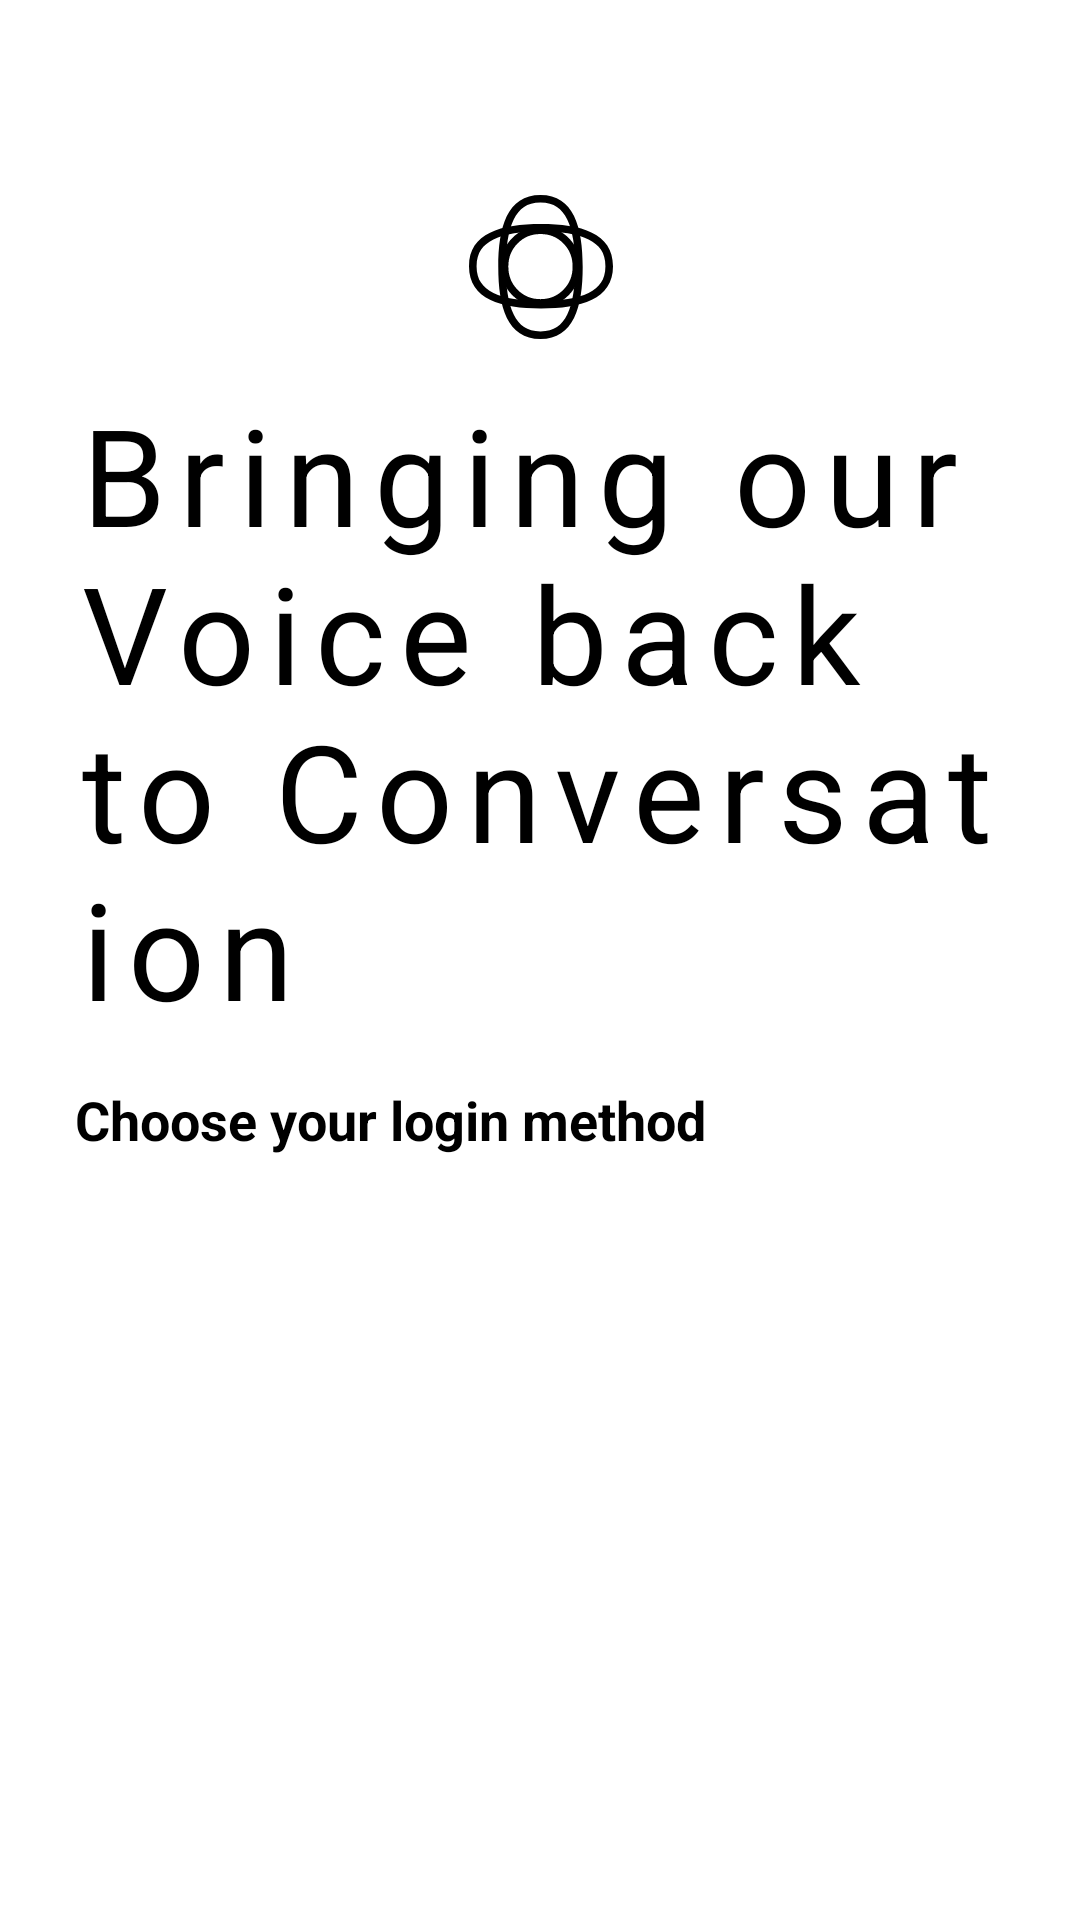

Write the Android layout XML for this screen, with the resource values it uses.
<!-- AndroidManifest.xml: application theme Theme.CarbonvoiceInstant -->
<!-- res/layout/activity_login_screen.xml -->
<?xml version="1.0" encoding="utf-8"?>
<RelativeLayout xmlns:android="http://schemas.android.com/apk/res/android"
    xmlns:tools="http://schemas.android.com/tools"
    android:layout_width="match_parent"
    android:layout_height="match_parent"
    xmlns:app="http://schemas.android.com/apk/res-auto"
    tools:context=".loginScreen">

    <RelativeLayout
        android:layout_width="match_parent"
        android:layout_height="match_parent"
        android:padding="25dp">

        <ImageView
            android:id="@+id/logo"
            android:layout_width="wrap_content"
            android:layout_height="wrap_content"
            android:layout_centerHorizontal="true"
            android:layout_marginTop="40dp"
            android:src="@drawable/ic_brand_phononx_logo" />

        <TextView
            android:id="@+id/tvTitle"
            android:layout_width="match_parent"
            android:layout_height="wrap_content"
            android:layout_below="@+id/logo"
            android:layout_marginTop="15dp"
            android:letterSpacing="0.1"
            android:text="@string/login_title"
            android:textColor="@color/black"
            android:textSize="45dp" />

        <TextView
            android:id="@+id/tvDesc"
            android:layout_width="match_parent"
            android:layout_height="wrap_content"
            android:layout_below="@id/tvTitle"
            android:layout_marginTop="15dp"
            android:text="@string/login_desc"
            android:textColor="@color/black"
            android:textSize="18dp"
            android:textStyle="bold" />


        <com.google.android.material.tabs.TabLayout
            android:id="@+id/tabLayout"
            android:layout_width="wrap_content"
            android:layout_height="wrap_content"
            android:layout_below="@+id/tvDesc"
            android:layout_marginTop="30dp"
            android:layout_centerInParent="true"
            android:background="@color/white">
        </com.google.android.material.tabs.TabLayout>

        <androidx.viewpager.widget.ViewPager
            android:id="@+id/viewPager"
            android:layout_width="match_parent"
            android:layout_height="wrap_content"
            android:layout_below="@id/tabLayout"
            android:screenReaderFocusable="true"
            tools:layout_editor_absoluteX="8dp" />

    </RelativeLayout>

</RelativeLayout>
<!-- resources referenced by this layout -->
<resources>
  <color name="black">#FF000000</color>
  <color name="white">#FFFFFFFF</color>
  <!-- drawable ic_brand_phononx_logo: vector/xml drawable (drawable, 4049 chars, omitted) -->
  <string name="login_desc">Choose your login method</string>
  <string name="login_title">Bringing our Voice back to Conversation</string>
  <style name="Theme.CarbonvoiceInstant" parent="Theme.MaterialComponents.DayNight.DarkActionBar">
          
          <item name="colorPrimary">@color/purple_500</item>
          <item name="colorPrimaryVariant">@color/purple_700</item>
          <item name="colorOnPrimary">@color/white</item>
          
          <item name="colorSecondary">@color/teal_200</item>
          <item name="colorSecondaryVariant">@color/teal_700</item>
          <item name="colorOnSecondary">@color/black</item>
          
          <item name="android:statusBarColor" tools:targetApi="l">?attr/colorPrimaryVariant</item>
          
      </style>
  <color name="purple_500">#FF6200EE</color>
  <color name="purple_700">#FF3700B3</color>
  <color name="teal_200">#FF03DAC5</color>
  <color name="teal_700">#FF018786</color>
</resources>
